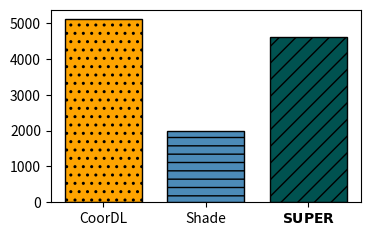
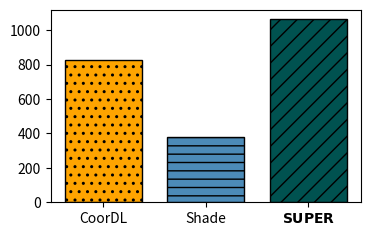
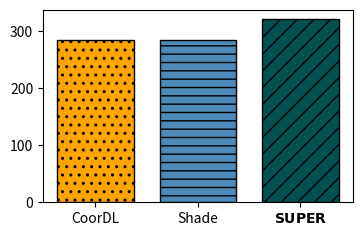
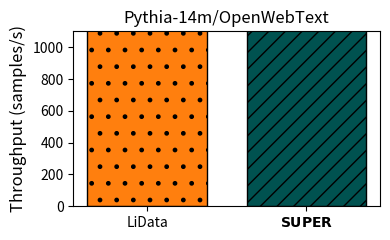

Generate these figures, in order, with matplotlib:
from typing import Dict
import numpy as np
import matplotlib.pyplot as plt

# Define the visual map with properties for each data loader
visual_map = {
    r'$\bf{SUPER}$': {'color': '#005250', 'hatch': '//', 'edgecolor': 'black', 'alpha': 1.0},
    'CoorDL': {'color': '#FEA400', 'hatch': '..', 'edgecolor': 'black', 'alpha': 1.0},
    'Shade': {'color': '#4C8BB8', 'hatch': '--', 'edgecolor': 'black', 'alpha': 1.0},
    'LiData': {'color': '#FF7F0E', 'hatch': '.', 'edgecolor': 'black', 'alpha': 1.0},
}

# Define the workloads
figure_data: Dict[str, Dict[str, float]] = {}
figure_data['ResNet-18/CIFAR-10'] = {'CoorDL': 5118.62461267584, 'Shade': 1989.18672796396, r'$\bf{SUPER}$': 4622.45918749042}
figure_data['ResNet-50/ImageNet'] = {'CoorDL': 825, 'Shade': 382, r'$\bf{SUPER}$': 1066}
figure_data['Albef/COCO'] = {'CoorDL': 284.0157, 'Shade': 284.015788228895, r'$\bf{SUPER}$': 321.434132910756}
figure_data['Pythia-14m/OpenWebText'] = {'LiData': 294016.381, r'$\bf{SUPER}$': 571924.4428}

# Loop over each workload and create individual plots
bar_width = 0.75
for workload in figure_data.keys():
    # Create a new figure for each workload
    plt.figure(figsize=(4, 2.5))
    
    # Extract the relevant data loaders for the current workload
    loaders = list(figure_data[workload].keys())  # Get only the data loaders present for this workload
    data_to_plot = [figure_data[workload][dl] for dl in loaders]  # Get the corresponding values
    
    # Create the bar plot for this workload
    bars = plt.bar(loaders, data_to_plot, 
                   color=[visual_map[dl]['color'] for dl in loaders], 
                   edgecolor=[visual_map[dl]['edgecolor'] for dl in loaders], 
                   hatch=[visual_map[dl]['hatch'] for dl in loaders], 
                   width=bar_width, alpha=1.0)
    
# Set titles and labels
plt.title(f'{workload}', fontsize=12)
current_ylim = plt.ylim(0,1100)
padding = 20
plt.ylim(0,1100)    
plt.ylabel('Throughput (samples/s)', fontsize=12)

# Adjust layout and display the plot
plt.tight_layout()
plt.show()
